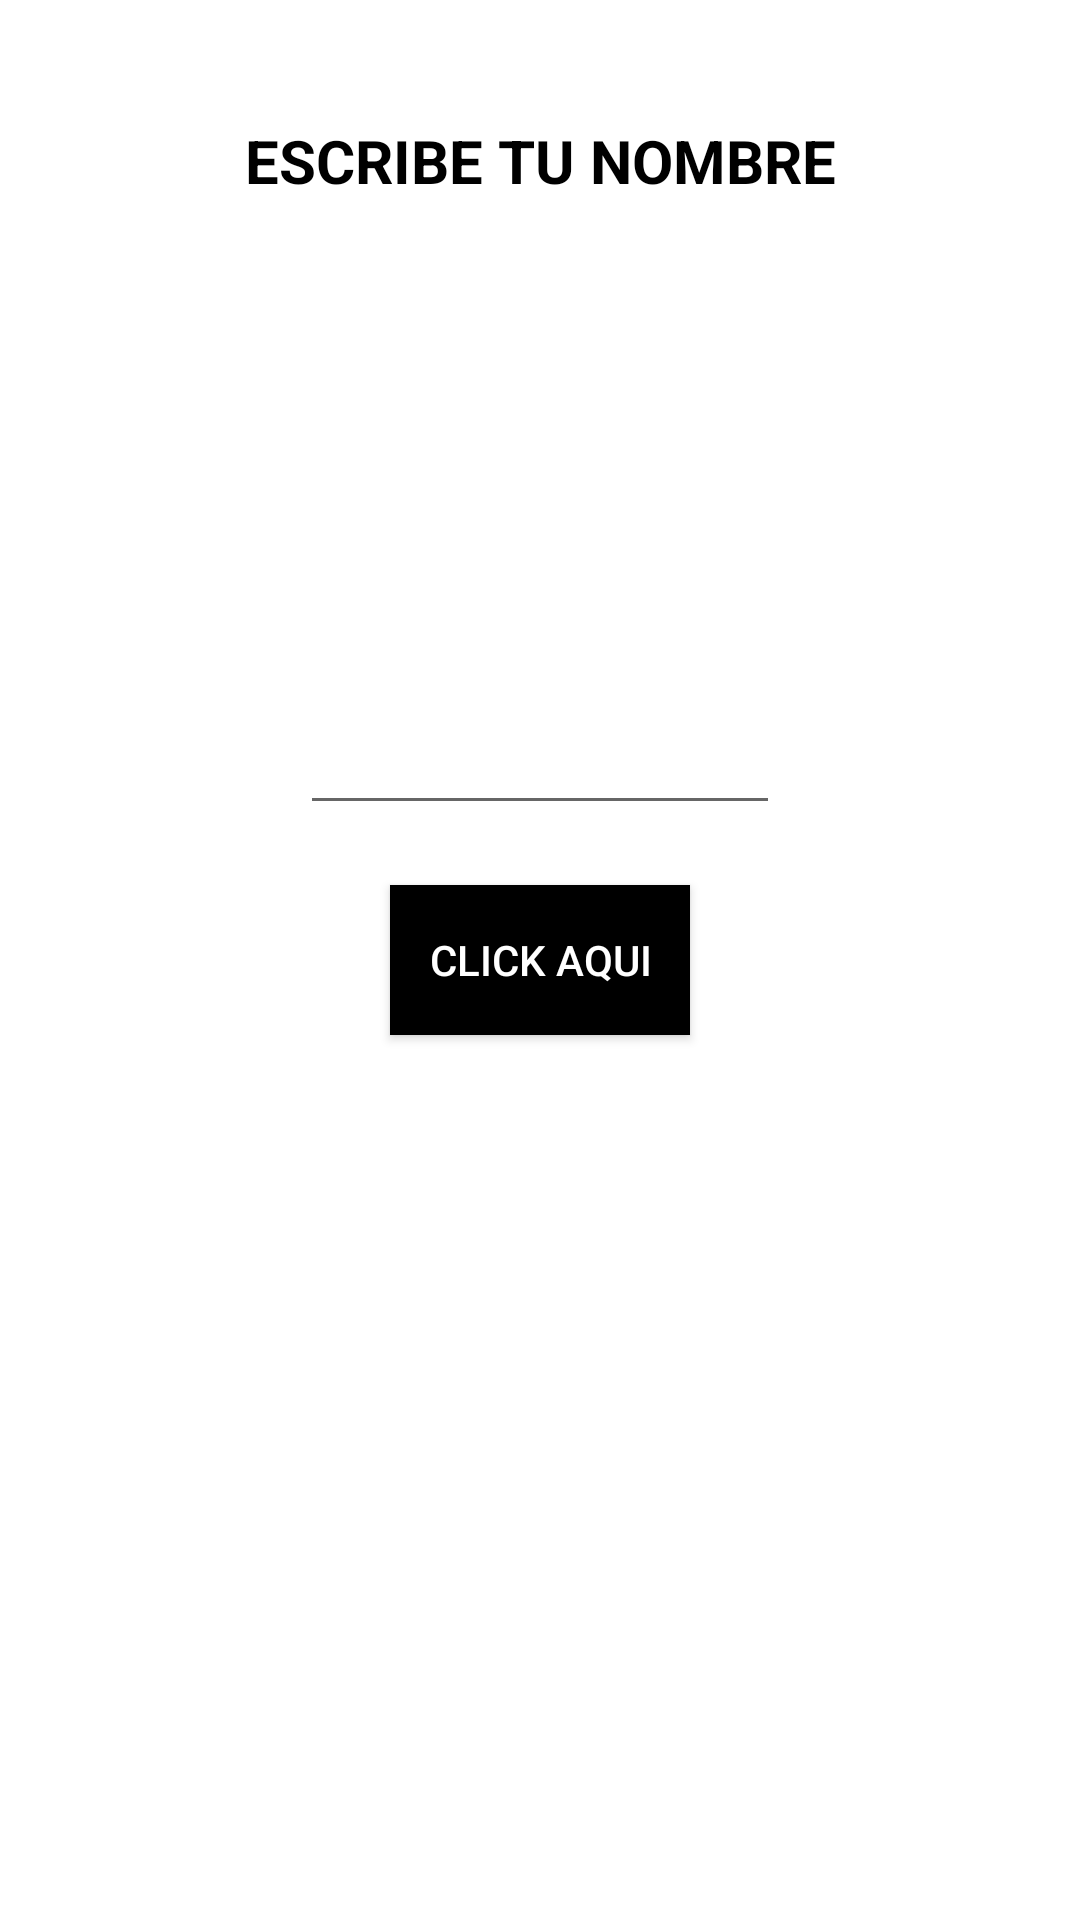

Write the Android layout XML for this screen, with the resource values it uses.
<!-- AndroidManifest.xml: activity theme Theme.PracticaKotlin -->
<!-- res/layout/activity_first_app.xml -->
<?xml version="1.0" encoding="utf-8"?>
<androidx.constraintlayout.widget.ConstraintLayout
    xmlns:android="http://schemas.android.com/apk/res/android"
    xmlns:tools="http://schemas.android.com/tools"
    xmlns:app="http://schemas.android.com/apk/res-auto"
    android:id="@+id/main"
    android:layout_width="match_parent"
    android:layout_height="match_parent"
    tools:context=".firstapp.FirstAppActivity">

    <TextView
        android:layout_width="wrap_content"
        android:layout_height="wrap_content"
        android:text="ESCRIBE TU NOMBRE"
        android:textColor="@color/black"
        android:textStyle="bold"
        android:textSize="20sp"
        app:layout_constraintEnd_toEndOf="parent"
        app:layout_constraintStart_toStartOf="parent"
        app:layout_constraintTop_toTopOf="parent"
        android:layout_marginTop="40dp"/>

    <androidx.appcompat.widget.AppCompatEditText
        android:id="@+id/text1"
        android:layout_width="160dp"
        android:layout_height="wrap_content"
        app:layout_constraintBottom_toTopOf="@id/btnClickAqui"
        app:layout_constraintStart_toStartOf="parent"
        app:layout_constraintEnd_toEndOf="parent"
        android:layout_marginBottom="20dp"
        android:maxLines="1"
        android:lines="1"
        android:singleLine="true"
        />

    <androidx.appcompat.widget.AppCompatButton
        android:id="@+id/btnClickAqui"
        android:layout_width="100dp"
        android:layout_height="50dp"
        android:background="@color/black"
        android:text="CLICK AQUI"
        android:textColor="@color/white"
        app:layout_constraintBottom_toBottomOf="parent"
        app:layout_constraintTop_toTopOf="parent"
        app:layout_constraintEnd_toEndOf="parent"
        app:layout_constraintStart_toStartOf="parent"

        />

  </androidx.constraintlayout.widget.ConstraintLayout>
<!-- resources referenced by this layout -->
<resources>
  <style name="Theme.PracticaKotlin" parent="Theme.MaterialComponents.DayNight.DarkActionBar">
          
          <item name="colorPrimary">@color/purple_500</item>
          <item name="colorPrimaryVariant">@color/purple_700</item>
          <item name="colorOnPrimary">@color/white</item>
          
          <item name="colorSecondary">@color/teal_200</item>
          <item name="colorSecondaryVariant">@color/teal_700</item>
          <item name="colorOnSecondary">@color/black</item>
          
          <item name="android:statusBarColor">?attr/colorPrimaryVariant</item>
          
      </style>
  <!-- not gathered from this repository: default colours our renderer supplied (Android Studio template values) -->
  <color name="purple_500">#FF6200EE</color>
  <color name="purple_700">#FF3700B3</color>
  <color name="teal_200">#FF03DAC5</color>
  <color name="teal_700">#FF018786</color>
  <color name="black">#FF000000</color>
  <color name="white">#FFFFFFFF</color>
</resources>
